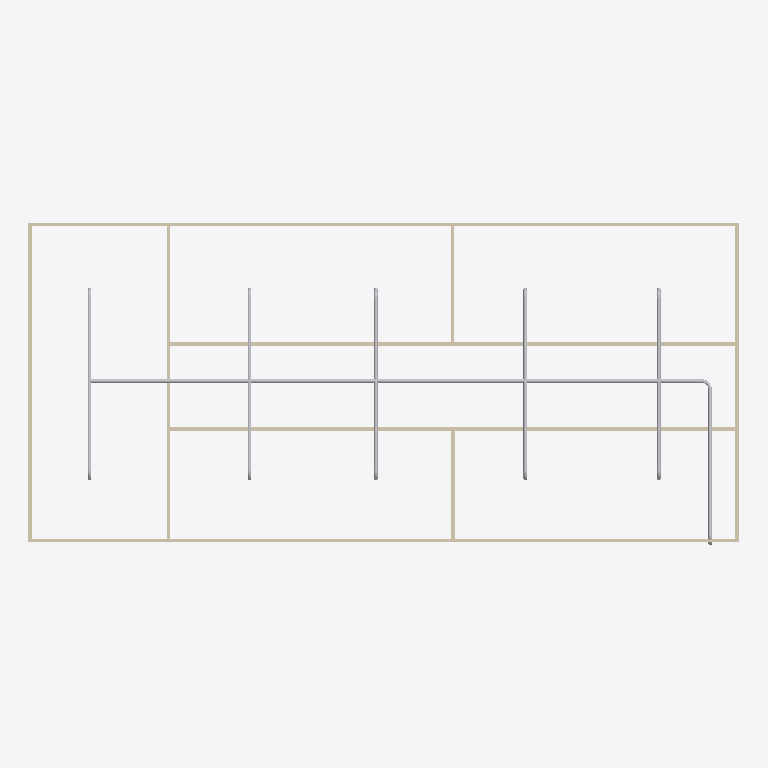
Plan cut of the same IFC building model at storey 'Piping' (level 3.00 m, cut at 4.40 m), seen from above with north up, elements coloured by IFC class: 20 other elements (light grey), 9 walls (beige). Cut surfaces are drawn darker.
Extent 20.0 m × 9.1 m × 3.1 m (x, y, z). Storeys (2): GF at 0.00 m; Piping at 3.00 m. Elements (58): 18 IfcWindow, 12 IfcPipeFitting, 12 IfcPipeSegment, 9 IfcWall, 6 IfcDoor, 1 IfcSlab.

HEADER;
FILE_DESCRIPTION(('ViewDefinition[DesignTransferView]'),'2;1');
FILE_NAME('s09-activity.ifc','2026-11-13T15:55:51+08:00',(''),(''),'IfcOpenShell 0.8.5-post1','Bonsai 0.8.5-post1','Nobody');
FILE_SCHEMA(('IFC4'));
ENDSEC;
DATA;
#1=IFCPROJECT('1l4KqzPg9APwJzTSXJnQbj',$,'My Project',$,$,$,$,(#14,#26),#9);
#31=IFCSITE('1GKO1AHKzA0wLUP9eqTgJt',$,'My Site',$,$,#54,$,$,$,$,$,$,$,$);
#37=IFCBUILDING('3iGBFCdRn6GBXfLBPvPWqx',$,'My Building',$,$,#60,$,$,$,$,$,$);
#43=IFCBUILDINGSTOREY('3DIsCg3OD5tPov22C1m$7R',$,'GF',$,$,#66,$,$,$,$);
#4681=IFCBUILDINGSTOREY('3jUo1E1GjD9w5$mvuIayvV',$,'Piping',$,$,#4702,$,$,$,$);
#4745=IFCPIPESEGMENT('3behaXUXb3PO3kOvPn1gmT',$,'PipeSegment',$,$,#6158,#4758,$,$);
#3005=IFCWALL('21PnV9QhT59wmLG3xuH8uA',$,'Wall',$,$,#3222,#3011,$,$);
#2967=IFCWALL('34gaY2lWL6yvKtRVsxn2QZ',$,'Wall',$,$,#3119,#2973,$,$);
#403=IFCWALL('3yv8chYx5EEwBHhGyf1Zs4',$,'Wall',$,$,#550,#409,$,$);
#351=IFCWALL('3RVOxJKsTCJB_V_UMUMPxa',$,'Wall',$,$,#614,#359,$,$);
#428=IFCWALL('2lwt2gmIX6IRcOYTRzaebH',$,'Wall',$,$,#582,#434,$,$);
#378=IFCWALL('3ZP57Q9Az01wBJKnOFnGN5',$,'Wall',$,$,#389,#384,$,$);
#780=IFCWALL('3_SMQPk8v65vHJlcsqTH9K',$,'Wall',$,$,#3750,#786,$,$);
#5643=IFCPIPESEGMENT('0zqBqNPSfCfwOD5o40hOEH',$,'PipeSegment',$,$,#6556,#5677,$,$);
#5883=IFCPIPESEGMENT('2st1yAtMjBBxitA4ivi_c7',$,'PipeSegment',$,$,#6581,#5917,$,$);
#6044=IFCPIPESEGMENT('08FGS01vT4DhJJhURuns88',$,'PipeSegment',$,$,#6596,#6078,$,$);
#6089=IFCPIPESEGMENT('2XL2DoBaz7p9TOOd7zRMLE',$,'PipeSegment',$,$,#6138,#6100,$,$);
#5507=IFCPIPESEGMENT('1IB1EILcv2eB6h$WfspVGU',$,'PipeSegment',$,$,#6541,#5545,$,$);
#1096=IFCWALL('2GKvflePLA5wrozkuUBeOt',$,'Wall',$,$,#3755,#1102,$,$);
#1134=IFCWALL('3n2lYU0pn1yxw$aJ6qf9q$',$,'Wall',$,$,#1145,#1140,$,$);
#5160=IFCPIPESEGMENT('01ZPfAo8b7c96Kb3hzTGE$',$,'PipeSegment',$,$,#5161,#5196,$,$);
#4782=IFCPIPESEGMENT('0FzVViTo14g9upzcUjr8iW',$,'PipeSegment',$,$,#5429,#4793,$,$);
#6262=IFCPIPEFITTING('1oO0kRoIf43OwkVDhoFpth',$,'PipeFitting',$,$,#6293,#6270,$,$);
#5735=IFCPIPEFITTING('3WnUnF8wj3pwBBf9E47H$M',$,'PipeFitting',$,$,#6566,#5771,$,$);
#5693=IFCPIPEFITTING('0np_PxOlj4GfNEmtK44MNJ',$,'PipeFitting',$,$,#6561,#5729,$,$);
#5799=IFCPIPEFITTING('0eRSoX9f1AE9qnN4Nag2dl',$,'PipeFitting',$,$,#6571,#5835,$,$);
#5841=IFCPIPEFITTING('3tR6rWfWXC4xgKQX4LxS6L',$,'PipeFitting',$,$,#6576,#5877,$,$);
#6002=IFCPIPEFITTING('3ncT6_sZLB3vrFnjhULxI$',$,'PipeFitting',$,$,#6591,#6038,$,$);
#5960=IFCPIPEFITTING('00l09abVTDIuFYhI8d0fxZ',$,'PipeFitting',$,$,#6586,#5996,$,$);
#6643=IFCPIPEFITTING('0WxvQD0Nf1_xlx92zG1z8G',$,'PipeFitting',$,$,#6674,#6651,$,$);
#5378=IFCPIPEFITTING('3dQCOYU_PBsQ2XBSjiFrlO',$,'PipeFitting',$,$,#5410,#5387,$,$);
#5471=IFCPIPEFITTING('28dByHqWX9IelpvbiaqFtR',$,'PipeFitting',$,$,#5502,#5479,$,$);
#5597=IFCPIPEFITTING('1jRXRMhA9Ahhiaz5tcxtao',$,'PipeFitting',$,$,#6551,#5637,$,$);
#5556=IFCPIPEFITTING('2hAyPYdsP3o82VOUCV5Fj6',$,'PipeFitting',$,$,#6546,#5596,$,$);
ENDSEC;
